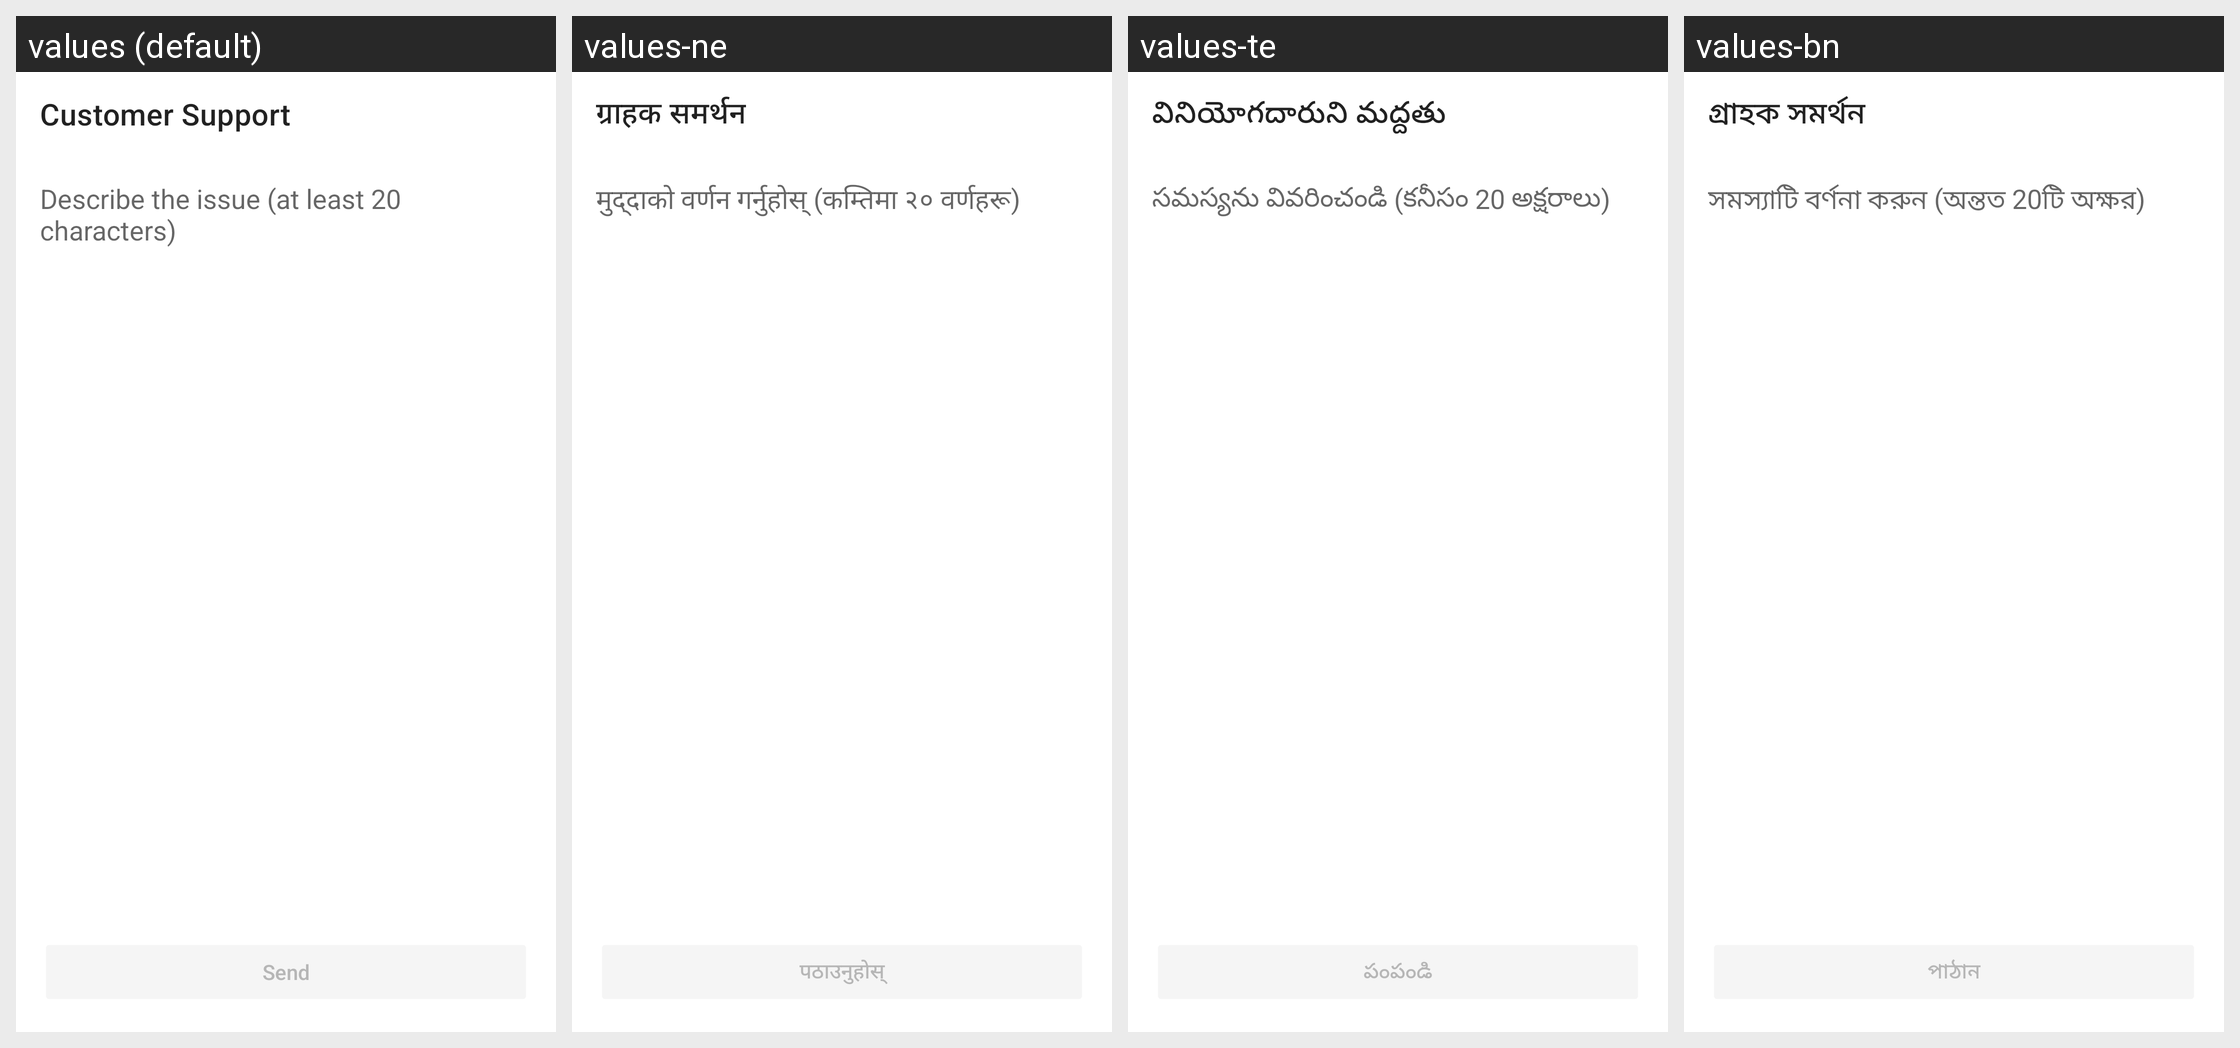

The same Android screen rendered under several of its app's locales, left to right. List the strings drawn on it with the default value and each locale's translation.
Android screen res/layout/activity_contact_support.xml rendered under 4 locales, left to right: values (default), values-ne, values-te, values-bn. Device: Nexus 5 (rendered at 1080×1920; each locale shown at half size, 540×960, under a caption strip naming it); theme ContactSupportTheme.
Other locales in the repository, not shown: values-af, values-am, values-ar, values-az, values-be, values-bg, values-bs, values-ca, values-co, values-cs, values-cy, values-da, values-de, values-el, values-eo, values-es, values-et, values-eu, values-fa, values-fi, values-fr, values-fy, values-ga, values-gd, values-gl, values-gu, values-ha, values-he, values-hi, values-hr, values-ht, values-hu, values-hy, values-id, values-ig, values-is, values-it, values-ja, values-jv, values-ka, values-kk, values-km, values-kn, values-ko, values-ku, values-ky, values-la, values-lb, values-lo, values-lt, values-lv, values-mg, values-mi, values-mk, values-ml, values-mn, values-mr, values-ms, values-mt, values-my, values-nl, values-no, values-ny, values-or, values-pa, values-pl, values-ps, values-pt, values-ro, values-ru, values-sd, values-si, values-sk, values-sl, values-sn, values-so, values-sq, values-sr, values-st, values-su, values-sv, values-sw, values-ta, values-tg, values-th, values-tr, values-uk, values-ur, values-uz, values-vi, values-xh, values-yi, values-yo, values-zh-rCN, values-zu.
Strings drawn on this screen, with the default value and each locale's value (text and hints the layout hard-codes, and strings that could not be matched under every locale, appear in the picture but are not listed):

contact_support_title
  values: Customer Support
  values-ne: ग्राहक समर्थन
  values-te: వినియోగదారుని మద్దతు
  values-bn: গ্রাহক সমর্থন

support_hint
  values: Describe the issue (at least 20 characters)
  values-ne: मुद्दाको वर्णन गर्नुहोस् (कम्तिमा २० वर्णहरू)
  values-te: సమస్యను వివరించండి (కనీసం 20 అక్షరాలు)
  values-bn: সমস্যাটি বর্ণনা করুন (অন্তত 20টি অক্ষর)

send
  values: Send
  values-ne: पठाउनुहोस्
  values-te: పంపండి
  values-bn: পাঠান
